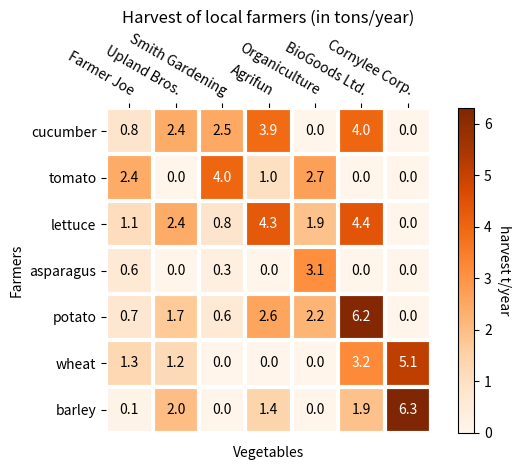

Reproduce this figure in Python.
import numpy as np
import matplotlib
import matplotlib as mpl
import matplotlib.pyplot as plt


def _heatmap(
    data, row_labels, col_labels, ax=None, cbar_kw=None, cbarlabel="", **kwargs
):
    """
    Create a heatmap from a numpy array and two lists of labels.

    Parameters
    ----------
    data
        A 2D numpy array of shape (M, N).
    row_labels
        A list or array of length M with the labels for the rows.
    col_labels
        A list or array of length N with the labels for the columns.
    ax
        A `matplotlib.axes.Axes` instance to which the heatmap is plotted.  If
        not provided, use current axes or create a new one.  Optional.
    cbar_kw
        A dictionary with arguments to `matplotlib.Figure.colorbar`.  Optional.
    cbarlabel
        The label for the colorbar.  Optional.
    **kwargs
        All other arguments are forwarded to `imshow`.
    """

    if ax is None:
        ax = plt.gca()

    if cbar_kw is None:
        cbar_kw = {}

    # Plot the heatmap
    im = ax.imshow(data, **kwargs)

    # Create colorbar
    cbar = ax.figure.colorbar(im, ax=ax, **cbar_kw)
    cbar.ax.set_ylabel(cbarlabel, rotation=-90, va="bottom")

    # Show all ticks and label them with the respective list entries.
    ax.set_xticks(np.arange(data.shape[1]), labels=col_labels)
    ax.set_yticks(np.arange(data.shape[0]), labels=row_labels)

    # Let the horizontal axes labeling appear on top.
    ax.tick_params(top=True, bottom=False, labeltop=True, labelbottom=False)

    # Rotate the tick labels and set their alignment.
    plt.setp(ax.get_xticklabels(), rotation=-30, ha="right", rotation_mode="anchor")

    # Turn spines off and create white grid.
    ax.spines[:].set_visible(False)

    ax.set_xticks(np.arange(data.shape[1] + 1) - 0.5, minor=True)
    ax.set_yticks(np.arange(data.shape[0] + 1) - 0.5, minor=True)
    ax.grid(which="minor", color="w", linestyle="-", linewidth=3)
    ax.tick_params(which="minor", bottom=False, left=False)

    return im, cbar


def _annotate_heatmap(
    im,
    data=None,
    valfmt="{x:.2f}",
    textcolors=("black", "white"),
    threshold=None,
    **textkw
):
    """
    A function to annotate a heatmap.

    Parameters
    ----------
    im
        The AxesImage to be labeled.
    data
        Data used to annotate.  If None, the image's data is used.  Optional.
    valfmt
        The format of the annotations inside the heatmap.  This should either
        use the string format method, e.g. "$ {x:.2f}", or be a
        `matplotlib.ticker.Formatter`.  Optional.
    textcolors
        A pair of colors.  The first is used for values below a threshold,
        the second for those above.  Optional.
    threshold
        Value in data units according to which the colors from textcolors are
        applied.  If None (the default) uses the middle of the colormap as
        separation.  Optional.
    **kwargs
        All other arguments are forwarded to each call to `text` used to create
        the text labels.
    """

    if not isinstance(data, (list, np.ndarray)):
        data = im.get_array()

    # Normalize the threshold to the images color range.
    if threshold is not None:
        threshold = im.norm(threshold)
    else:
        threshold = im.norm(data.max()) / 2.0

    # Set default alignment to center, but allow it to be
    # overwritten by textkw.
    kw = dict(horizontalalignment="center", verticalalignment="center")
    kw.update(textkw)

    # Get the formatter in case a string is supplied
    if isinstance(valfmt, str):
        valfmt = matplotlib.ticker.StrMethodFormatter(valfmt)

    # Loop over the data and create a `Text` for each "pixel".
    # Change the text's color depending on the data.
    texts = []
    for i in range(data.shape[0]):
        for j in range(data.shape[1]):
            kw.update(color=textcolors[int(im.norm(data[i, j]) > threshold)])
            text = im.axes.text(j, i, valfmt(data[i, j], None), **kw)
            texts.append(text)

    return texts


def plot_heatmap(
    data: list[list[float]],
    xtick_labs: list[str],
    ytick_labs: list[str],
    xlabel: str,
    ylabel: str,
    title: str,
    scale_label: str,
    filename: str,
) -> None:
    fig, ax = plt.subplots()

    im, cbar = _heatmap(
        data, xtick_labs, ytick_labs, ax=ax, cmap="Oranges", cbarlabel=scale_label
    )
    texts = _annotate_heatmap(im, valfmt="{x:.1f}")

    plt.xlabel(xlabel)
    plt.ylabel(ylabel)
    if title is not None:
        plt.title(title)
    fig.tight_layout()
    plt.savefig(filename, bbox_inches="tight")


if __name__ == "__main__":
    vegetables = [
        "cucumber",
        "tomato",
        "lettuce",
        "asparagus",
        "potato",
        "wheat",
        "barley",
    ]
    farmers = [
        "Farmer Joe",
        "Upland Bros.",
        "Smith Gardening",
        "Agrifun",
        "Organiculture",
        "BioGoods Ltd.",
        "Cornylee Corp.",
    ]

    harvest = np.array(
        [
            [0.8, 2.4, 2.5, 3.9, 0.0, 4.0, 0.0],
            [2.4, 0.0, 4.0, 1.0, 2.7, 0.0, 0.0],
            [1.1, 2.4, 0.8, 4.3, 1.9, 4.4, 0.0],
            [0.6, 0.0, 0.3, 0.0, 3.1, 0.0, 0.0],
            [0.7, 1.7, 0.6, 2.6, 2.2, 6.2, 0.0],
            [1.3, 1.2, 0.0, 0.0, 0.0, 3.2, 5.1],
            [0.1, 2.0, 0.0, 1.4, 0.0, 1.9, 6.3],
        ]
    )
    plot_heatmap(
        harvest,
        vegetables,
        farmers,
        "Vegetables",
        "Farmers",
        "Harvest of local farmers (in tons/year)",
        "harvest t/year",
        "test.png",
    )
